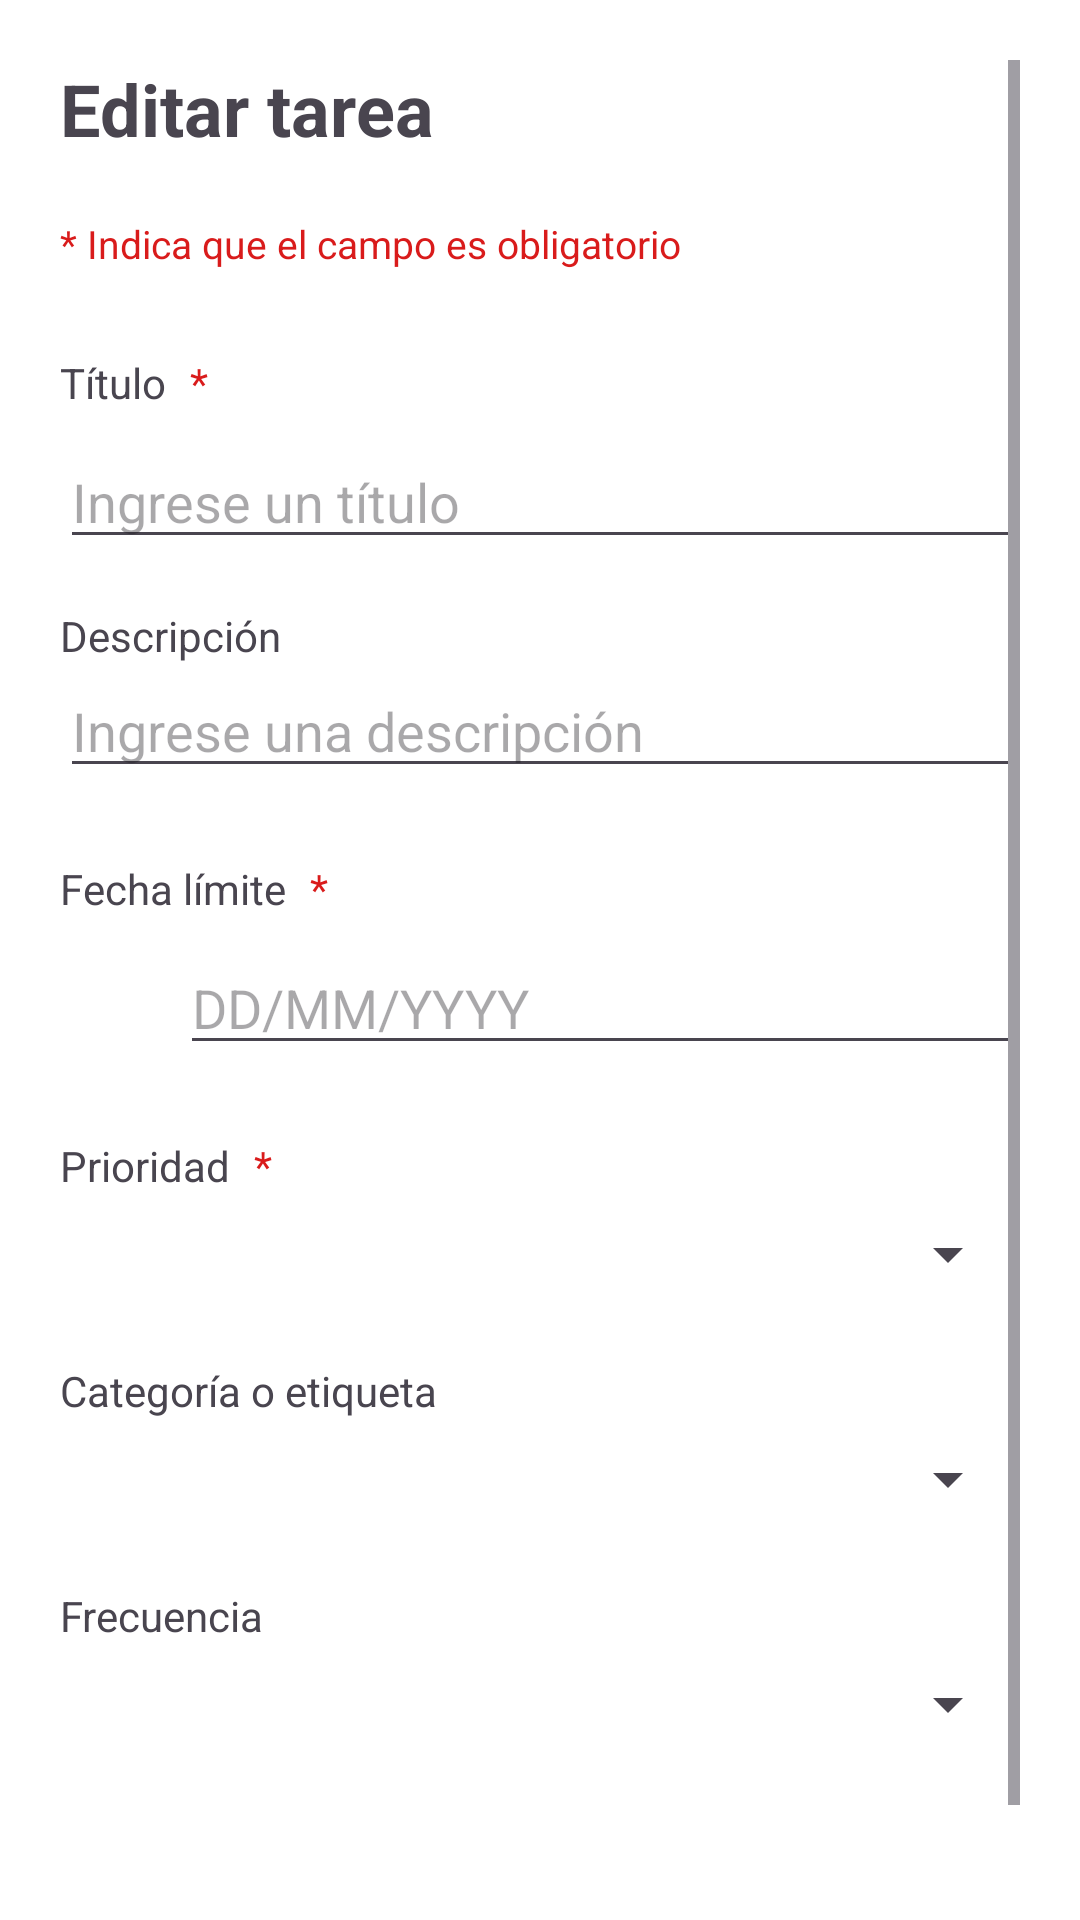

Produce the Android XML layout that renders to this screen, including the resource entries it uses.
<!-- AndroidManifest.xml: application theme Theme.AplicacionDeTareas -->
<!-- res/layout/edit_task.xml -->
<?xml version="1.0" encoding="utf-8"?>
<ScrollView xmlns:android="http://schemas.android.com/apk/res/android"
    android:layout_width="match_parent"
    android:layout_height="wrap_content"
    xmlns:app="http://schemas.android.com/apk/res-auto"
    android:padding="20dp">

    <LinearLayout
        android:orientation="vertical"
        android:layout_width="match_parent"
        android:layout_height="wrap_content">

        <TextView
            android:layout_width="match_parent"
            android:layout_height="wrap_content"
            android:text="Editar tarea"
            android:textSize="24sp"
            android:textStyle="bold"
            android:layout_marginBottom="20dp"/>

        <TextView
            android:layout_width="match_parent"
            android:layout_height="wrap_content"
            android:text="* Indica que el campo es obligatorio"
            android:textColor="@color/red"
            android:textSize="13sp"
            android:layout_marginBottom="20dp" />

        
        <LinearLayout
            android:orientation="horizontal"
            android:layout_width="match_parent"
            android:layout_height="wrap_content"
            android:gravity="start|center_vertical"
            android:paddingVertical="8dp">

            <TextView
                android:layout_width="wrap_content"
                android:layout_height="wrap_content"
                android:text="Título"/>

            <TextView
                android:layout_width="wrap_content"
                android:layout_height="wrap_content"
                android:layout_marginLeft="8dp"
                android:text="*"
                android:textColor="@color/red"/>
        </LinearLayout>

        <EditText
            android:id="@+id/et_task_title"
            android:layout_width="match_parent"
            android:layout_height="wrap_content"
            android:hint="Ingrese un título"
            android:layout_marginBottom="16dp" />

        

        <TextView
            android:layout_width="wrap_content"
            android:layout_height="wrap_content"
            android:text="Descripción" />

        <EditText
            android:id="@+id/et_task_description"
            android:layout_width="match_parent"
            android:layout_height="wrap_content"
            android:hint="Ingrese una descripción"
            android:layout_marginBottom="16dp" />

        
        <LinearLayout
            android:orientation="horizontal"
            android:layout_width="match_parent"
            android:layout_height="wrap_content"
            android:gravity="start|center_vertical"
            android:paddingVertical="8dp">

            <TextView
                android:layout_width="wrap_content"
                android:layout_height="wrap_content"
                android:text="Fecha límite" />

            <TextView
                android:layout_width="wrap_content"
                android:layout_height="wrap_content"
                android:layout_marginLeft="8dp"
                android:text="*"
                android:textColor="@color/red"/>
        </LinearLayout>

        

        <LinearLayout
            android:layout_width="match_parent"
            android:layout_height="wrap_content"
            android:orientation="horizontal"
            android:gravity="center_vertical"
            android:layout_marginBottom="16dp">

            <ImageView
                android:id="@+id/iv_calendar"
                android:layout_width="40dp"
                android:layout_height="40dp"
                android:src="@drawable/calendar"
                android:contentDescription="Seleccionar fecha"
                android:padding="8dp"/>

            <EditText
                android:id="@+id/et_deadline"
                android:layout_width="0dp"
                android:layout_weight="1"
                android:layout_height="wrap_content"
                android:hint="DD/MM/YYYY"
                android:inputType="date"/>
        </LinearLayout>


        
        <LinearLayout
            android:orientation="horizontal"
            android:layout_width="match_parent"
            android:layout_height="wrap_content"
            android:gravity="start|center_vertical"
            android:paddingVertical="8dp">

            <TextView
                android:layout_width="wrap_content"
                android:layout_height="wrap_content"
                android:text="Prioridad" />

            <TextView
                android:layout_width="wrap_content"
                android:layout_height="wrap_content"
                android:layout_marginLeft="8dp"
                android:text="*"
                android:textColor="@color/red"/>
        </LinearLayout>

        <Spinner
            android:id="@+id/spinner_priority"
            android:layout_width="match_parent"
            android:layout_height="wrap_content"
            android:layout_marginBottom="16dp" />

        
        <TextView
            android:layout_width="match_parent"
            android:layout_height="wrap_content"
            android:text="Categoría o etiqueta"
            android:paddingVertical="8dp"/>

        <Spinner
            android:id="@+id/spinner_category"
            android:layout_width="match_parent"
            android:layout_height="wrap_content"
            android:layout_marginBottom="16dp" />

        
        <TextView
            android:layout_width="match_parent"
            android:layout_height="wrap_content"
            android:text="Frecuencia"
            android:paddingVertical="8dp"/>

        <Spinner
            android:id="@+id/spinner_recurrence"
            android:layout_width="match_parent"
            android:layout_height="wrap_content"
            android:layout_marginBottom="32dp" />

        
        <LinearLayout
            android:orientation="horizontal"
            android:layout_width="match_parent"
            android:layout_height="wrap_content"
            android:gravity="end">

            <Button
                android:id="@+id/btn_cancel"
                style="@style/Widget.MaterialComponents.Button.OutlinedButton"
                app:icon="@drawable/cancel"
                android:layout_width="wrap_content"
                android:layout_height="wrap_content"
                android:text="Cancelar" />

            <Button
                android:id="@+id/btn_save"
                style="@style/Widget.MaterialComponents.Button"
                app:icon="@drawable/complete"
                android:layout_width="wrap_content"
                android:layout_height="wrap_content"
                android:text="Guardar"
                android:layout_marginStart="12dp" />
        </LinearLayout>
    </LinearLayout>
</ScrollView>
<!-- resources referenced by this layout -->
<resources>
  <color name="red">#D91B1B</color>
  <!-- drawable cancel: png bitmap (drawable, 506 bytes) -->
  <style name="Theme.AplicacionDeTareas" parent="Base.Theme.AplicacionDeTareas" />
  <style name="Base.Theme.AplicacionDeTareas" parent="Theme.Material3.DayNight.NoActionBar">
          
          <item name="colorPrimary">@color/royalPurple</item>
          <item name="android:windowBackground">@color/white</item>
      </style>
  <color name="royalPurple">#AA35E2</color>
  <color name="white">#FFFFFFFF</color>
</resources>
